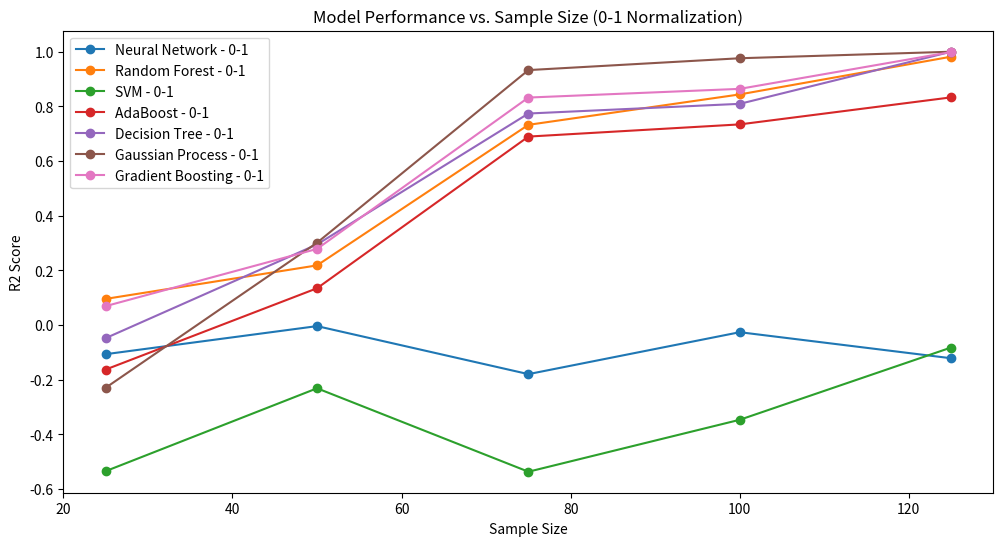
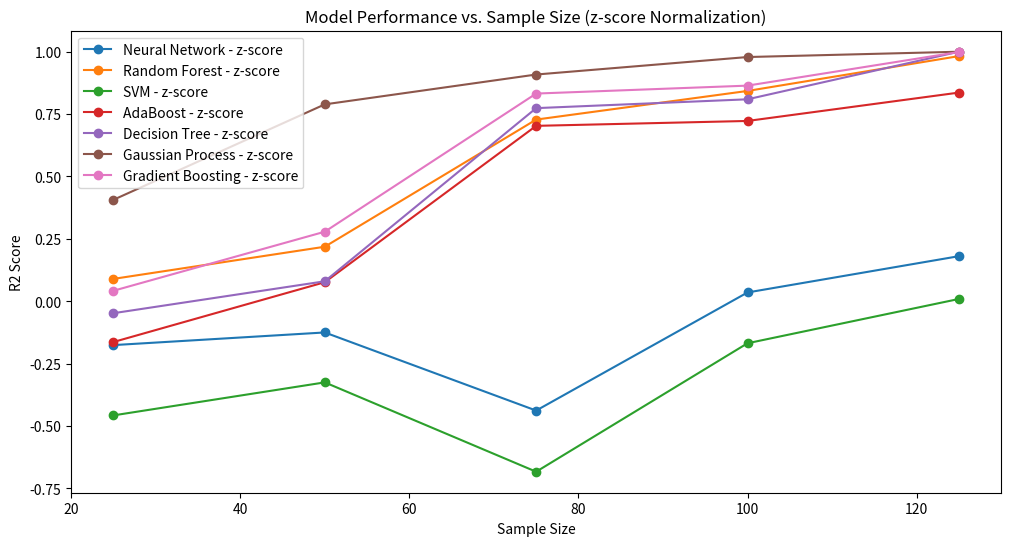

Python code for these plots, in order:
import matplotlib.pyplot as plt

# 示例数据
sample_sizes = [25, 50, 75, 100, 125]

# 0-1规范化的 R² 分数
r2_scores_nn_01 = [-0.1067, -0.0040, -0.1797, -0.0263, -0.1216]
r2_scores_rf_01 = [0.0956, 0.2182, 0.7325, 0.8438, 0.9818]
r2_scores_svm_01 = [-0.5347, -0.2315, -0.5368, -0.3467, -0.0823]
r2_scores_adaboost_01 = [-0.1629, 0.1345, 0.6895, 0.7341, 0.8330]
r2_scores_dt_01 = [-0.0480, 0.2948, 0.7739, 0.8093, 1.0000]
r2_scores_gp_01 = [-0.2296, 0.3011, 0.9328, 0.9761, 1.0000]
r2_scores_gb_01 = [0.0691, 0.2785, 0.8323, 0.8641, 0.9989]

# z-score规范化的 R² 分数
r2_scores_nn_z = [-0.1759, -0.1252, -0.4383, 0.0351, 0.1805]
r2_scores_rf_z = [0.0895, 0.2184, 0.7280, 0.8428, 0.9824]
r2_scores_svm_z = [-0.4576, -0.3253, -0.6834, -0.1685, 0.0090]
r2_scores_adaboost_z = [-0.1635, 0.0762, 0.7029, 0.7225, 0.8362]
r2_scores_dt_z = [-0.0480, 0.0799, 0.7739, 0.8093, 1.0000]
r2_scores_gp_z = [0.4065, 0.7890, 0.9086, 0.9787, 1.0000]
r2_scores_gb_z = [0.0419, 0.2786, 0.8323, 0.8641, 0.9989]

# 绘制 0-1 规范化图表
plt.figure(figsize=(12, 6))
plt.plot(sample_sizes, r2_scores_nn_01, label='Neural Network - 0-1', marker='o')
plt.plot(sample_sizes, r2_scores_rf_01, label='Random Forest - 0-1', marker='o')
plt.plot(sample_sizes, r2_scores_svm_01, label='SVM - 0-1', marker='o')
plt.plot(sample_sizes, r2_scores_adaboost_01, label='AdaBoost - 0-1', marker='o')
plt.plot(sample_sizes, r2_scores_dt_01, label='Decision Tree - 0-1', marker='o')
plt.plot(sample_sizes, r2_scores_gp_01, label='Gaussian Process - 0-1', marker='o')
plt.plot(sample_sizes, r2_scores_gb_01, label='Gradient Boosting - 0-1', marker='o')
plt.xlabel('Sample Size')
plt.ylabel('R2 Score')
plt.title('Model Performance vs. Sample Size (0-1 Normalization)')
plt.legend()
plt.show()

# 绘制 z-score 规范化图表
plt.figure(figsize=(12, 6))
plt.plot(sample_sizes, r2_scores_nn_z, label='Neural Network - z-score', marker='o')
plt.plot(sample_sizes, r2_scores_rf_z, label='Random Forest - z-score', marker='o')
plt.plot(sample_sizes, r2_scores_svm_z, label='SVM - z-score', marker='o')
plt.plot(sample_sizes, r2_scores_adaboost_z, label='AdaBoost - z-score', marker='o')
plt.plot(sample_sizes, r2_scores_dt_z, label='Decision Tree - z-score', marker='o')
plt.plot(sample_sizes, r2_scores_gp_z, label='Gaussian Process - z-score', marker='o')
plt.plot(sample_sizes, r2_scores_gb_z, label='Gradient Boosting - z-score', marker='o')
plt.xlabel('Sample Size')
plt.ylabel('R2 Score')
plt.title('Model Performance vs. Sample Size (z-score Normalization)')
plt.legend()
plt.show()

